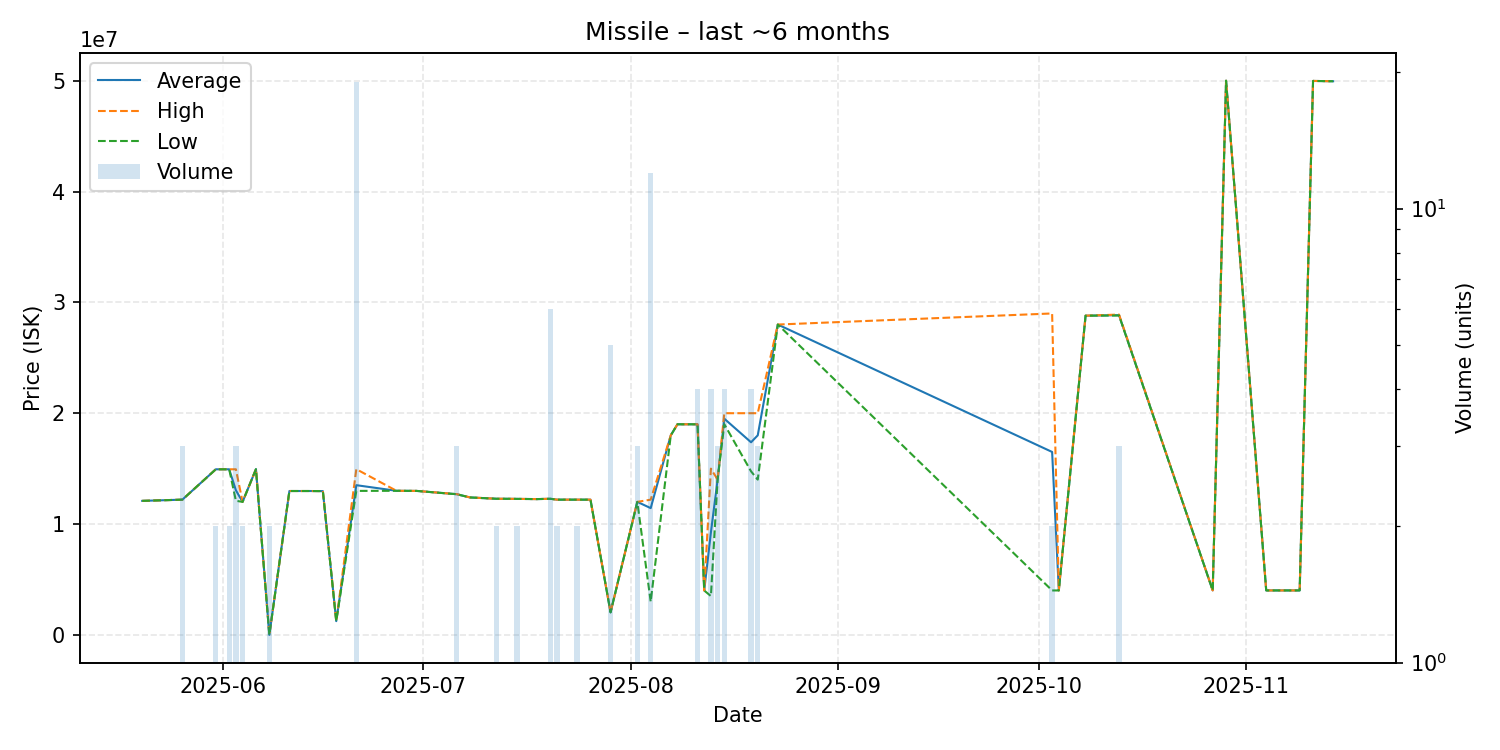

The data file committed next to this chart (first rows):
date, average, highest, lowest, order_count, volume
2025-05-20, 12090000, 12090000, 12090000, 1, 1
2025-05-26, 12200000, 12200000, 12200000, 1, 3
2025-05-31, 14940000, 14940000, 14940000, 2, 2
2025-06-01, 14940000, 14940000, 14940000, 1, 1
2025-06-02, 14940000, 14940000, 14940000, 1, 2
2025-06-03, 13046667, 14940000, 12100000, 3, 3
2025-06-04, 12000000, 12000000, 12000000, 2, 2
2025-06-06, 14950000, 14950000, 14950000, 1, 1
2025-06-08, 0.02, 0.02, 0.02, 1, 2
2025-06-11, 12980000, 12980000, 12980000, 1, 1
2025-06-14, 12980000, 12980000, 12980000, 1, 1
2025-06-16, 12970000, 12970000, 12970000, 1, 1
2025-06-18, 1239000, 1239000, 1239000, 1, 1
2025-06-21, 13506316, 14950000, 12990000, 5, 19
2025-06-27, 13000000, 13000000, 13000000, 1, 1
2025-06-30, 12990000, 12990000, 12990000, 1, 1
2025-07-06, 12693333, 12700000, 12690000, 2, 3
2025-07-08, 12400000, 12400000, 12400000, 1, 1
2025-07-12, 12280000, 12280000, 12280000, 1, 2
2025-07-13, 12280000, 12280000, 12280000, 1, 1
2025-07-15, 12270000, 12270000, 12270000, 2, 2
2025-07-18, 12250000, 12250000, 12250000, 1, 1
2025-07-20, 12280000, 12280000, 12280000, 4, 6
2025-07-21, 12200000, 12200000, 12200000, 1, 2
2025-07-24, 12200000, 12200000, 12200000, 2, 2
2025-07-26, 12200000, 12200000, 12200000, 1, 1
2025-07-29, 2029000, 2029000, 2029000, 1, 5
2025-08-02, 12000000, 12000000, 12000000, 1, 3
2025-08-04, 11435833, 12200000, 3000000, 6, 12
2025-08-07, 18000000, 18000000, 18000000, 1, 1
2025-08-08, 19000000, 19000000, 19000000, 1, 1
2025-08-11, 19000000, 19000000, 19000000, 3, 4
2025-08-12, 4000000, 4000000, 4000000, 1, 1
2025-08-13, 9250000, 15000000, 3500000, 3, 4
2025-08-14, 14000000, 14000000, 14000000, 2, 3
2025-08-15, 19505000, 20000000, 19010000, 2, 4
2025-08-19, 17377500, 20000000, 14755000, 4, 4
2025-08-20, 18003333, 20000000, 14010000, 2, 3
2025-08-23, 28000000, 28000000, 28000000, 1, 1
2025-10-03, 16504000, 29000000, 4008000, 2, 2
2025-10-04, 4008000, 4008000, 4008000, 1, 1
2025-10-08, 28800000, 28800000, 28800000, 1, 1
2025-10-13, 28843333, 28900000, 28815000, 3, 3
2025-10-27, 4012000, 4012000, 4012000, 1, 1
2025-10-29, 50000000, 50000000, 50000000, 1, 1
2025-11-04, 4010000, 4010000, 4010000, 1, 1
2025-11-09, 4010000, 4010000, 4010000, 1, 1
2025-11-11, 49980000, 49980000, 49980000, 1, 1
2025-11-14, 49950000, 49950000, 49950000, 1, 1
